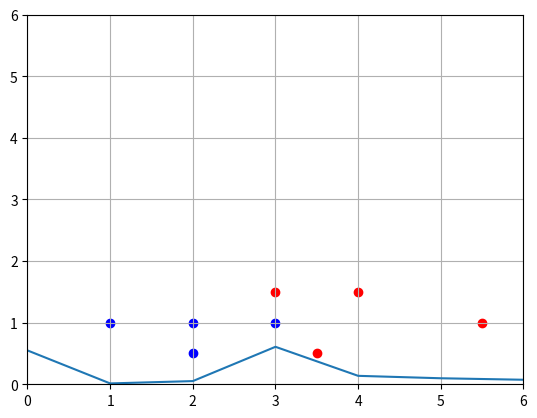

Generate this figure with matplotlib:
import matplotlib
from matplotlib import pyplot as plt
import numpy as np
import os

# each point is length, width, type(0, 1)

data = [[3,   1.5, 1],
        [2,   1,   0],
        [4,   1.5, 1],
        [3,   1,   0],
        [3.5, .5,  1],
        [2,   .5,  0],
        [5.5, 1,   1],
        [1,   1,   0]]

mystery_flower = [4.5, 1]

# network

#    o
#   / \
#  o   o


def sigmoid(x):
    return 1/(1 + np.exp(-x))


def sigmoid_p(x):
    return sigmoid(x) * (1-sigmoid(x))


T = np.linspace(-5, 5, 100)
Y = sigmoid(T)

# scatter data
plt.axis([0, 6, 0, 6])
plt.grid()
for i in range(len(data)):
    point = data[i]
    color = "r"
    if point[2] == 0:
        color = "b"
    plt.scatter(point[0], point[1], c=color)


# Training loop

learning_rate = 0.2
costs = []

w1 = np.random.randn()
w2 = np.random.randn()
b = np.random.randn()

for i in range(50000):
    ri = np.random.randint(len(data))
    point = data[ri]

    z = point[0] * w1 + point[1] * w2 + b
    pred = sigmoid(z)

    target = point[2]
    cost = np.square(pred - target)

    dcost_pred = 2 * (pred - target)
    dpred_dz = sigmoid_p(z)

    dz_dw1 = point[0]
    dz_dw2 = point[1]
    dz_db = 1

    dcost_dz = dcost_pred * dpred_dz

    dcost_dw1 = dcost_dz * dz_dw1
    dcost_dw2 = dcost_dz * dz_dw2
    dcost_db = dcost_dz * dz_db

    w1 = w1 - learning_rate * dcost_dw1
    w2 = w2 - learning_rate * dcost_dw2
    b = b - learning_rate * dcost_db

    if i % 100 == 0:
        cost_sum = 0
        for j in range(len(data)):
            point = data[ri]

            z = point[0] * w1 + point[1] * w2 + b
            pred = sigmoid(z)

            target = point[2]
            cost_sum += np.square(pred - target)
        costs.append(cost_sum / len(data))

plt.plot(costs)

# seeing model predictions

for i in range(len(data)):
    point = data[i]
    print(point)
    z = point[0] * w1 + point[1] * w2 + b
    pred = sigmoid(z)
    print("Pred: {}".format(pred))
